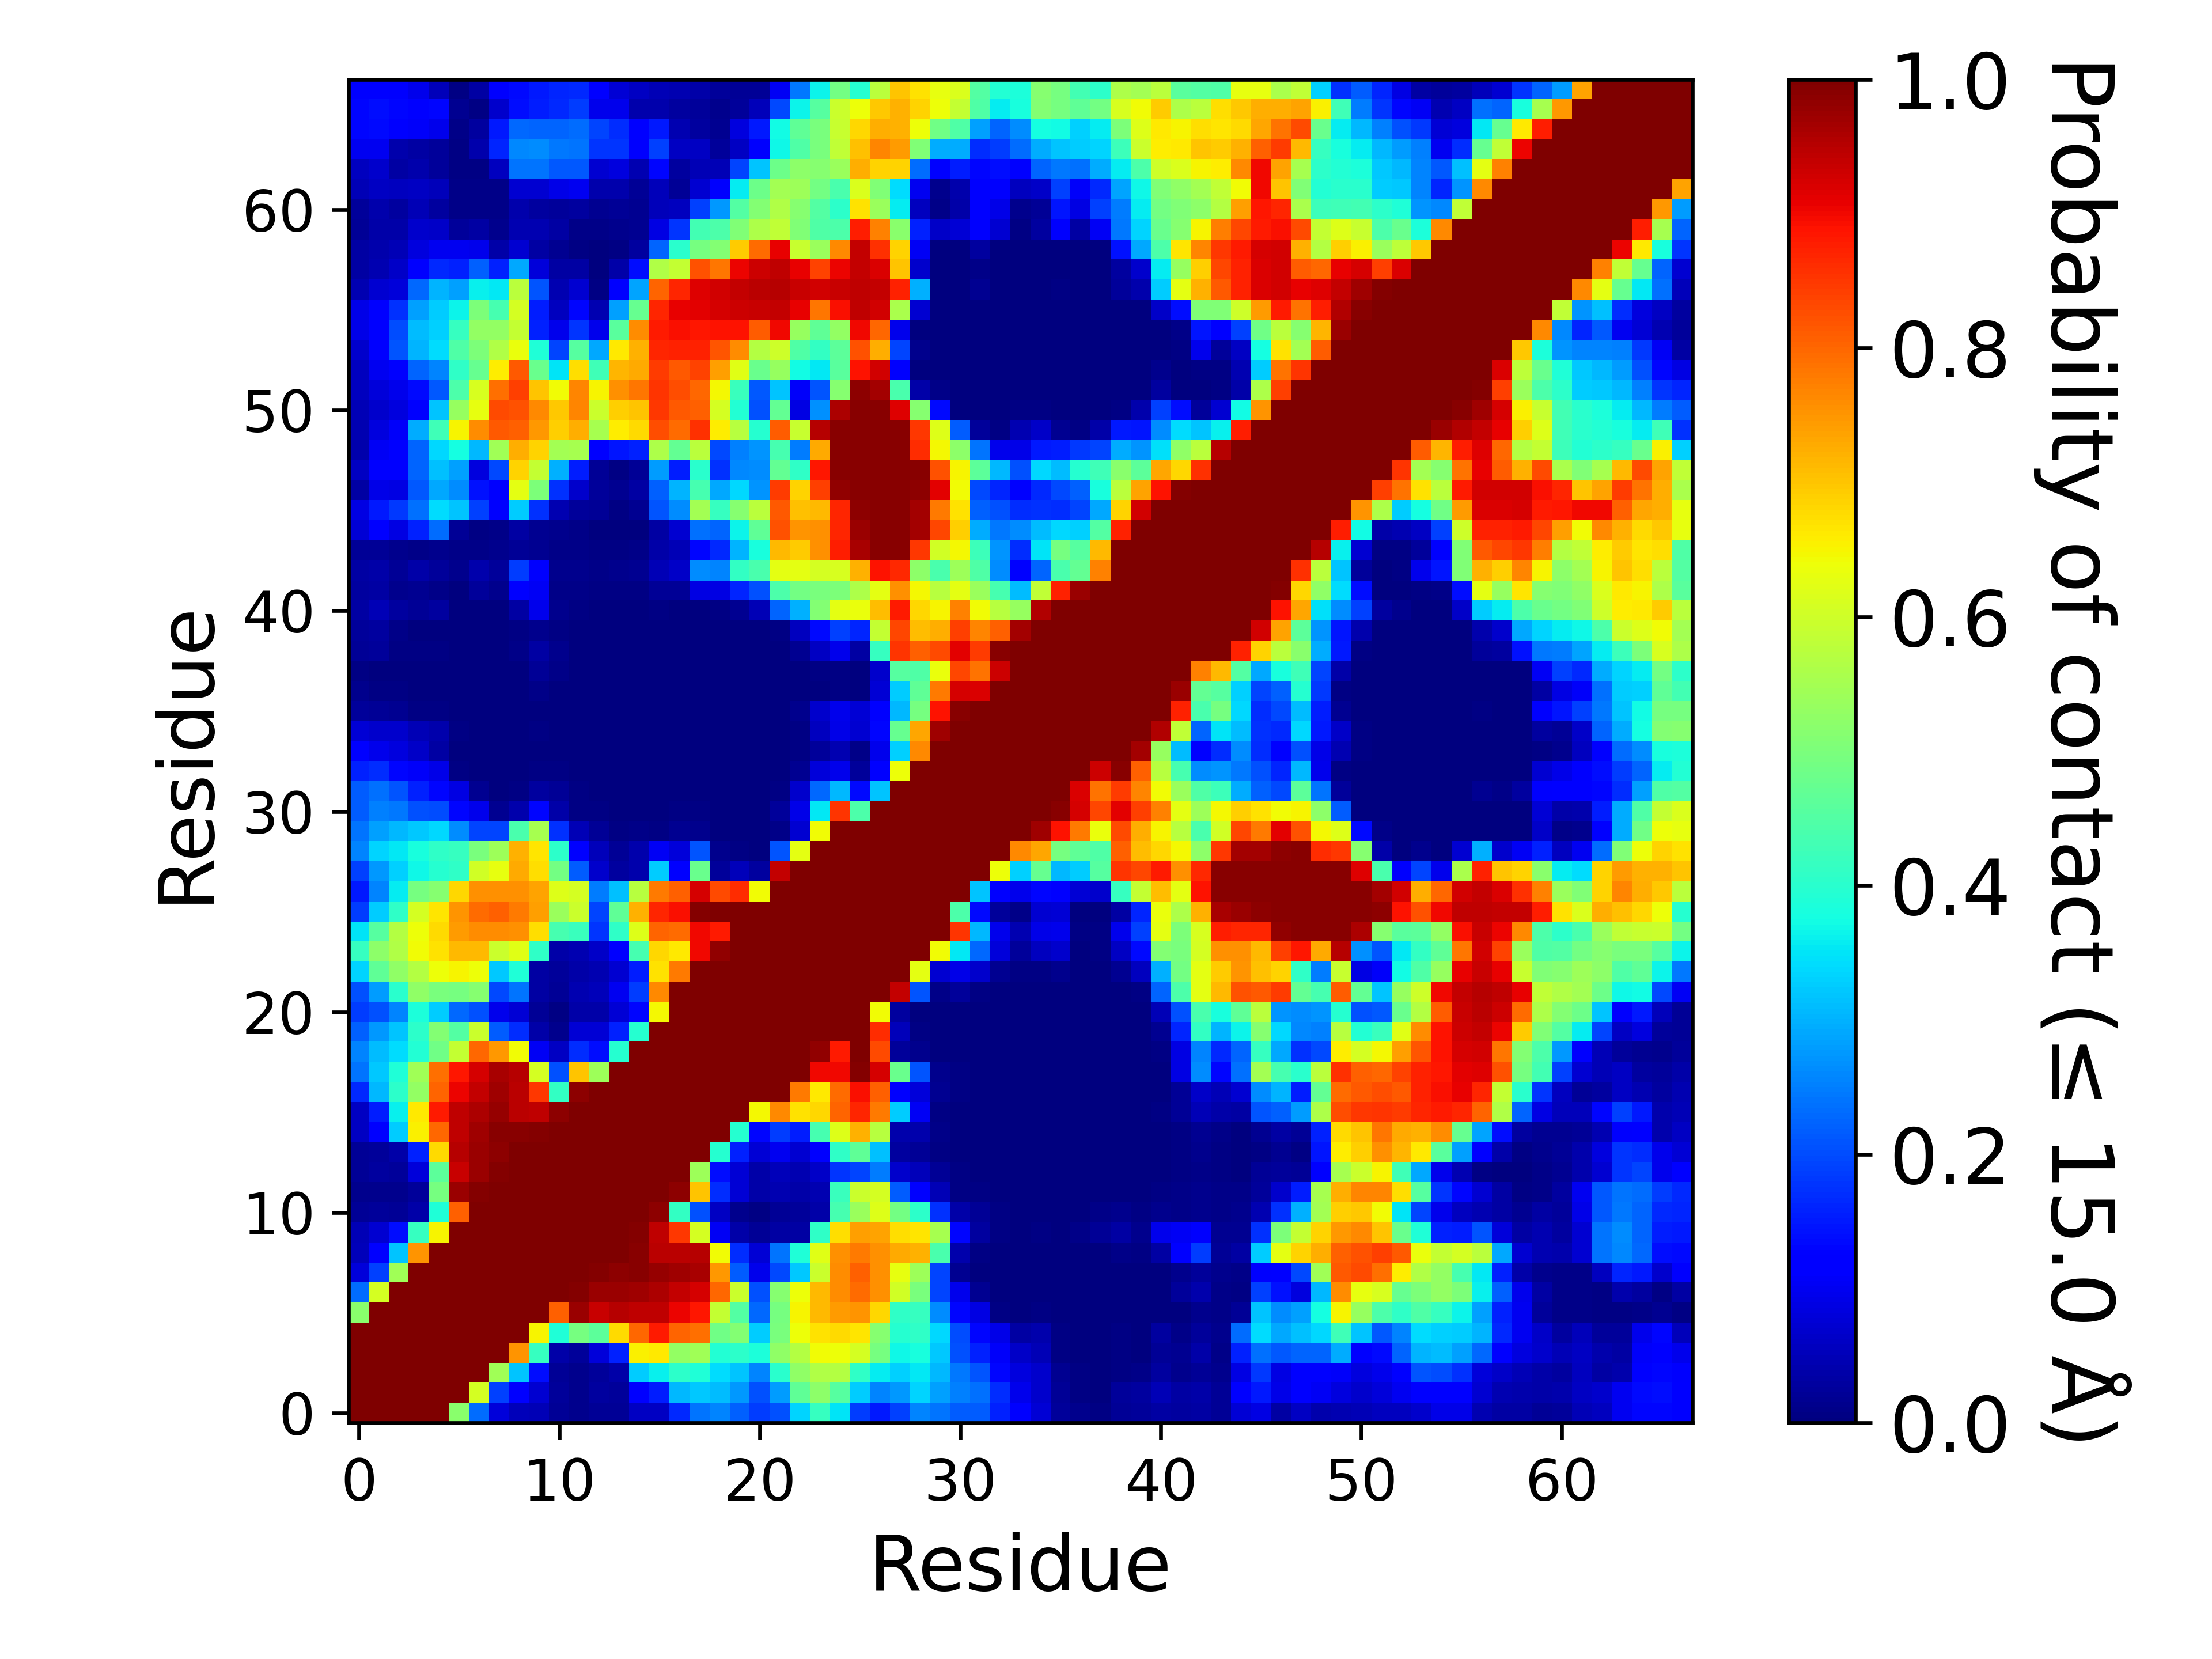

The table this chart was drawn from, first rows:
, 1, 2, 3, 4, 5, 6, 7, 8, 9, 10, 11, 12, 13, 14, 15, 16, 17, 18, 19, 20, 21, 22, 23
1, 1.0, 1.0, 1.0, 1.0, 1.0, 0.5184, 0.2316, 0.08017, 0.05445, 0.04701, 0.02082, 0.01277, 0.01969, 0.02231, 0.05875, 0.06125, 0.1666, 0.2421, 0.256, 0.2188, 0.1843, 0.2057, 0.3356
2, 1.0, 1.0, 1.0, 1.0, 1.0, 1.0, 0.6081, 0.1893, 0.1233, 0.07129, 0.02497, 0.01496, 0.02792, 0.0269, 0.115, 0.1539, 0.3074, 0.3218, 0.3088, 0.2744, 0.206, 0.2807, 0.4662
3, 1.0, 1.0, 1.0, 1.0, 1.0, 1.0, 1.0, 0.5459, 0.3203, 0.1398, 0.02331, 0.01367, 0.02521, 0.03592, 0.3261, 0.3629, 0.4039, 0.3899, 0.3403, 0.3196, 0.2548, 0.3994, 0.5264
4, 1.0, 1.0, 1.0, 1.0, 1.0, 1.0, 1.0, 1.0, 0.7504, 0.4175, 0.03661, 0.02664, 0.07984, 0.1596, 0.6551, 0.6631, 0.5311, 0.5458, 0.3908, 0.4045, 0.3857, 0.5266, 0.5679
5, 1.0, 1.0, 1.0, 1.0, 1.0, 1.0, 1.0, 1.0, 1.0, 0.6502, 0.3879, 0.4942, 0.4641, 0.6758, 0.7993, 0.8804, 0.8031, 0.7924, 0.4849, 0.5094, 0.3251, 0.4971, 0.6384
6, 0.5184, 1.0, 1.0, 1.0, 1.0, 1.0, 1.0, 1.0, 1.0, 1.0, 0.8055, 0.9755, 0.9352, 0.9501, 0.9439, 0.9436, 0.9051, 0.884, 0.5868, 0.4531, 0.2286, 0.4954, 0.6515
7, 0.2316, 0.6081, 1.0, 1.0, 1.0, 1.0, 1.0, 1.0, 1.0, 1.0, 1.0, 0.9923, 0.9746, 0.9763, 0.9693, 0.9572, 0.9401, 0.924, 0.7992, 0.5952, 0.2042, 0.5128, 0.6371
8, 0.08017, 0.1893, 0.5459, 1.0, 1.0, 1.0, 1.0, 1.0, 1.0, 1.0, 1.0, 1.0, 0.9961, 0.9875, 0.9885, 0.9784, 0.9723, 0.9634, 0.7478, 0.2173, 0.09509, 0.1988, 0.3233
9, 0.05445, 0.1233, 0.3203, 0.7504, 1.0, 1.0, 1.0, 1.0, 1.0, 1.0, 1.0, 1.0, 1.0, 0.9994, 0.9914, 0.9485, 0.9482, 0.9519, 0.6439, 0.1692, 0.07461, 0.2387, 0.3875
10, 0.04701, 0.07129, 0.1398, 0.4175, 0.6502, 1.0, 1.0, 1.0, 1.0, 1.0, 1.0, 1.0, 1.0, 1.0, 0.9953, 0.9422, 0.8509, 0.6077, 0.1042, 0.03561, 0.02005, 0.03139, 0.03198
11, 0.02082, 0.02497, 0.02331, 0.03661, 0.3879, 0.8055, 1.0, 1.0, 1.0, 1.0, 1.0, 1.0, 1.0, 1.0, 1.0, 0.9874, 0.4111, 0.2064, 0.05981, 0.01423, 0.00704, 0.0229, 0.02629
12, 0.01277, 0.01496, 0.01367, 0.02664, 0.4942, 0.9755, 0.9923, 1.0, 1.0, 1.0, 1.0, 1.0, 1.0, 1.0, 1.0, 1.0, 0.9874, 0.7014, 0.1703, 0.07702, 0.03573, 0.04357, 0.03731
13, 0.01969, 0.02792, 0.02521, 0.07984, 0.4641, 0.9352, 0.9746, 0.9961, 1.0, 1.0, 1.0, 1.0, 1.0, 1.0, 1.0, 1.0, 1.0, 0.5423, 0.1401, 0.07718, 0.03724, 0.05144, 0.04551
14, 0.02231, 0.0269, 0.03592, 0.1596, 0.6758, 0.9501, 0.9763, 0.9875, 0.9994, 1.0, 1.0, 1.0, 1.0, 1.0, 1.0, 1.0, 1.0, 1.0, 0.3958, 0.1591, 0.07754, 0.1011, 0.07298
15, 0.05875, 0.115, 0.3261, 0.6551, 0.7993, 0.9439, 0.9693, 0.9885, 0.9914, 0.9953, 1.0, 1.0, 1.0, 1.0, 1.0, 1.0, 1.0, 1.0, 1.0, 0.3974, 0.1294, 0.1853, 0.1544
16, 0.06125, 0.1539, 0.3629, 0.6631, 0.8804, 0.9436, 0.9572, 0.9784, 0.9485, 0.9422, 0.9874, 1.0, 1.0, 1.0, 1.0, 1.0, 1.0, 1.0, 1.0, 1.0, 0.648, 0.7652, 0.6684
17, 0.1666, 0.3074, 0.4039, 0.5311, 0.8031, 0.9051, 0.9401, 0.9723, 0.9482, 0.8509, 0.4111, 0.9874, 1.0, 1.0, 1.0, 1.0, 1.0, 1.0, 1.0, 1.0, 1.0, 0.9997, 0.781
18, 0.2421, 0.3218, 0.3899, 0.5458, 0.7924, 0.884, 0.924, 0.9634, 0.9519, 0.6077, 0.2064, 0.7014, 0.5423, 1.0, 1.0, 1.0, 1.0, 1.0, 1.0, 1.0, 1.0, 1.0, 0.9988
19, 0.256, 0.3088, 0.3403, 0.3908, 0.4849, 0.5868, 0.7992, 0.7478, 0.6439, 0.1042, 0.05981, 0.1703, 0.1401, 0.3958, 1.0, 1.0, 1.0, 1.0, 1.0, 1.0, 1.0, 1.0, 1.0
20, 0.2188, 0.2744, 0.3196, 0.4045, 0.5094, 0.4531, 0.5952, 0.2173, 0.1692, 0.03561, 0.01423, 0.07702, 0.07718, 0.1591, 0.3974, 1.0, 1.0, 1.0, 1.0, 1.0, 1.0, 1.0, 1.0
21, 0.1843, 0.206, 0.2548, 0.3857, 0.3251, 0.2286, 0.2042, 0.09509, 0.07461, 0.02005, 0.00704, 0.03573, 0.03724, 0.07754, 0.1294, 0.648, 1.0, 1.0, 1.0, 1.0, 1.0, 1.0, 1.0
22, 0.2057, 0.2807, 0.3994, 0.5266, 0.4971, 0.4954, 0.5128, 0.1988, 0.2387, 0.03139, 0.0229, 0.04357, 0.05144, 0.1011, 0.1853, 0.7652, 0.9997, 1.0, 1.0, 1.0, 1.0, 1.0, 1.0
23, 0.3356, 0.4662, 0.5264, 0.5679, 0.6384, 0.6515, 0.6371, 0.3233, 0.3875, 0.03198, 0.02629, 0.03731, 0.04551, 0.07298, 0.1544, 0.6684, 0.781, 0.9988, 1.0, 1.0, 1.0, 1.0, 1.0
24, 0.4151, 0.5225, 0.5649, 0.644, 0.6712, 0.7139, 0.7112, 0.5972, 0.6212, 0.4082, 0.03622, 0.04338, 0.06607, 0.1262, 0.437, 0.6824, 0.6602, 0.9009, 0.982, 1.0, 1.0, 1.0, 1.0
25, 0.3492, 0.4564, 0.5701, 0.6404, 0.6758, 0.745, 0.7581, 0.7597, 0.7542, 0.6738, 0.4367, 0.419, 0.1787, 0.407, 0.6208, 0.8019, 0.796, 0.8989, 0.8818, 1, 1.0, 1.0, 1.0
26, 0.1871, 0.3259, 0.4084, 0.6082, 0.6651, 0.7515, 0.7957, 0.8059, 0.7804, 0.7405, 0.5362, 0.595, 0.1946, 0.4681, 0.7191, 0.8692, 0.8913, 0.9944, 0.9968, 1, 1.0, 1.0, 1.0
27, 0.15, 0.2544, 0.3569, 0.4961, 0.5141, 0.6825, 0.7575, 0.7547, 0.7544, 0.735, 0.6208, 0.6092, 0.2499, 0.3157, 0.5734, 0.7787, 0.8084, 0.9235, 0.829, 0.8613, 0.6439, 1, 1.0
28, 0.1879, 0.2753, 0.33, 0.3689, 0.3968, 0.4082, 0.6032, 0.6305, 0.727, 0.6726, 0.4897, 0.2152, 0.06645, 0.02773, 0.04276, 0.3251, 0.1261, 0.4798, 0.02467, 0.05144, 0.028, 0.9399, 0.9997
29, 0.2562, 0.3359, 0.3538, 0.3804, 0.4083, 0.4155, 0.5, 0.5391, 0.7221, 0.6662, 0.4029, 0.1151, 0.05324, 0.02035, 0.04165, 0.1034, 0.0819, 0.2071, 0.01184, 0.004945, 0.002445, 0.2107, 0.6252
30, 0.2405, 0.2824, 0.3054, 0.3229, 0.339, 0.2617, 0.1943, 0.1924, 0.4413, 0.5508, 0.1756, 0.04889, 0.02266, 0.00691, 0.008025, 0.007195, 0.01766, 0.01175, 0.00281, 0.002005, 0.000345, 0.01104, 0.0718
31, 0.2187, 0.2524, 0.2461, 0.2053, 0.2007, 0.1298, 0.09599, 0.01568, 0.04079, 0.129, 0.03865, 0.007045, 0.004035, 0.00206, 0.00361, 0.00112, 0.00454, 0.006445, 0.00147, 0.00091, 6.999965000175e-05, 0.02701, 0.09108
32, 0.2181, 0.2372, 0.2095, 0.157, 0.1317, 0.08721, 0.01571, 0.003135, 0.00704, 0.03021, 0.0199, 0.00398, 0.003555, 0.001755, 0.002305, 0.000295, 0.002715, 0.002195, 0.000625, 0.000395, 4.9999750001249995e-05, 0.006745, 0.06914
33, 0.1589, 0.1704, 0.1311, 0.1079, 0.09069, 0.006885, 0.00062, 0.000215, 0.0017, 0.007015, 0.004225, 0.002245, 0.001655, 0.000935, 0.000585, 0.00023, 0.0006, 0.00044, 0.000715, 0.00051, 0.00019, 0.000685, 0.01692
34, 0.1136, 0.09695, 0.08235, 0.06258, 0.03454, 0.00239, 9.999950000249999e-06, 0.0, 0.000155, 0.002645, 0.00169, 0.00093, 0.000805, 3.4999825000875e-05, 7.499962500187499e-05, 1.9999900000499998e-05, 3.9999800000999996e-05, 1.9999900000499998e-05, 0.000165, 0.000205, 0.00012, 0.000475, 0.004085
35, 0.07648, 0.07003, 0.0676, 0.04959, 0.04155, 0.00627, 0.00016, 1.4999925000374999e-05, 0.00039, 0.006745, 0.00258, 0.000985, 0.00074, 8.999955000224999e-05, 1.4999925000374999e-05, 9.999950000249999e-06, 0.00013, 8.499957500212499e-05, 0.000225, 0.00026, 0.00016, 0.00037, 0.004905
36, 0.02695, 0.02124, 0.01894, 0.004915, 0.00446, 0.000305, 0.00056, 0.000155, 0.00076, 0.002655, 0.00143, 0.000775, 0.000695, 0.000155, 4.9999750001249995e-05, 9.999950000249999e-06, 0.000165, 9.499952500237499e-05, 0.00017, 0.000125, 3.9999800000999996e-05, 6.999965000175e-05, 0.01179
37, 0.01308, 0.00771, 0.004295, 0.00089, 0.00055, 3.4999825000875e-05, 0.00013, 3.4999825000875e-05, 0.001685, 0.008815, 0.00313, 0.0006, 0.00024, 4.4999775001124996e-05, 1.9999900000499998e-05, 4.9999750001249995e-05, 1.9999900000499998e-05, 4.9999750001249995e-06, 9.999950000249999e-06, 4.9999750001249995e-06, 0.0, 0.00024, 0.000965
38, 0.00695, 0.002485, 0.00156, 0.000215, 0.00026, 6.4999675001625e-05, 6.999965000175e-05, 0.000115, 0.003595, 0.021, 0.009005, 0.00136, 0.000125, 5.4999725001374995e-05, 1.9999900000499998e-05, 0.00035, 3.4999825000875e-05, 0.0, 0.0, 0.0, 4.4999775001124996e-05, 0.001705, 0.003645
39, 0.02038, 0.02485, 0.006595, 0.0042, 0.0049, 0.001425, 0.000585, 0.000725, 0.009445, 0.03227, 0.01196, 0.00353, 0.000315, 5.9999700001499995e-05, 0.0, 0.000315, 0.0, 0.0, 0.0, 0.0, 0.0, 0.000275, 0.01751
40, 0.02655, 0.02876, 0.00994, 0.00187, 0.001395, 0.00036, 0.000225, 0.000355, 0.006215, 0.01386, 0.00555, 0.003245, 0.00153, 0.000775, 4.9999750001249995e-06, 0.00045, 0.0, 4.9999750001249995e-06, 0.0, 0.0, 0.00075, 0.00688, 0.05779
41, 0.03209, 0.04934, 0.02843, 0.02159, 0.03014, 0.00234, 0.00155, 0.00307, 0.03458, 0.09476, 0.01334, 0.00462, 0.00268, 0.002755, 0.00147, 0.004415, 0.001405, 0.00166, 0.00456, 0.01755, 0.04723, 0.223, 0.2992
42, 0.02778, 0.03355, 0.01426, 0.016, 0.01002, 0.00269, 0.02689, 0.01451, 0.1167, 0.1036, 0.009595, 0.00977, 0.005685, 0.00707, 0.00647, 0.02102, 0.02334, 0.08752, 0.08769, 0.1633, 0.2047, 0.4445, 0.4896
43, 0.03384, 0.03641, 0.02265, 0.03796, 0.02717, 0.0134, 0.04117, 0.02601, 0.1862, 0.1102, 0.01352, 0.01458, 0.00886, 0.0127, 0.01608, 0.04905, 0.06506, 0.2643, 0.2562, 0.4104, 0.4391, 0.6263, 0.6257
44, 0.01969, 0.02233, 0.01211, 0.008155, 0.01545, 0.007995, 0.008035, 0.01288, 0.02329, 0.01766, 0.01136, 0.01126, 0.004425, 0.00649, 0.00942, 0.03838, 0.05052, 0.131, 0.1673, 0.3016, 0.382, 0.7121, 0.6919
45, 0.07532, 0.1192, 0.08839, 0.1589, 0.2324, 0.02074, 0.00748, 0.00784, 0.03272, 0.01781, 0.01449, 0.01125, 0.00271, 0.002255, 0.001885, 0.03158, 0.07161, 0.2368, 0.2256, 0.3671, 0.4683, 0.8231, 0.7525
46, 0.08687, 0.1492, 0.1816, 0.2377, 0.3402, 0.3171, 0.1882, 0.1115, 0.3257, 0.1736, 0.04675, 0.02672, 0.02217, 0.00604, 0.01825, 0.2098, 0.2653, 0.5496, 0.4143, 0.5136, 0.5749, 0.8161, 0.7037
47, 0.03182, 0.09252, 0.08687, 0.2137, 0.2913, 0.2637, 0.1409, 0.126, 0.6266, 0.5005, 0.1736, 0.06654, 0.0236, 0.01584, 0.03383, 0.2212, 0.3027, 0.4346, 0.2896, 0.3392, 0.2701, 0.8464, 0.6845
48, 0.06237, 0.1192, 0.1254, 0.2228, 0.3162, 0.2844, 0.08582, 0.1971, 0.6863, 0.5897, 0.2977, 0.1552, 0.02296, 0.004155, 0.02015, 0.2804, 0.1537, 0.4002, 0.1753, 0.2617, 0.2634, 0.4702, 0.4066
49, 0.04037, 0.1021, 0.1158, 0.2232, 0.3395, 0.3759, 0.3052, 0.5448, 0.7241, 0.687, 0.5477, 0.552, 0.1228, 0.1451, 0.1593, 0.5616, 0.4697, 0.5758, 0.198, 0.2533, 0.2697, 0.4372, 0.25
50, 0.04298, 0.08307, 0.1072, 0.293, 0.428, 0.6509, 0.7594, 0.8127, 0.8085, 0.7499, 0.6913, 0.7251, 0.5521, 0.6573, 0.6785, 0.8265, 0.7946, 0.8565, 0.6587, 0.5703, 0.3972, 0.8125, 0.5925
51, 0.05057, 0.07007, 0.08446, 0.1146, 0.3174, 0.5339, 0.6297, 0.831, 0.8234, 0.7647, 0.6975, 0.7673, 0.5946, 0.69, 0.7027, 0.848, 0.8142, 0.8057, 0.6086, 0.3926, 0.2051, 0.4706, 0.08733
52, 0.05707, 0.08057, 0.09441, 0.1352, 0.2143, 0.4424, 0.6102, 0.7901, 0.8426, 0.7021, 0.6411, 0.7688, 0.6498, 0.7557, 0.7826, 0.8541, 0.8256, 0.7983, 0.6466, 0.4203, 0.2125, 0.3183, 0.1076
53, 0.05843, 0.09845, 0.1178, 0.2237, 0.2569, 0.4077, 0.476, 0.6594, 0.8148, 0.4798, 0.3514, 0.6757, 0.4278, 0.7181, 0.7284, 0.846, 0.8163, 0.837, 0.7414, 0.6223, 0.4787, 0.5349, 0.3714
54, 0.0673, 0.1141, 0.209, 0.302, 0.3431, 0.4454, 0.501, 0.5652, 0.6345, 0.3874, 0.1924, 0.4531, 0.2919, 0.6635, 0.7191, 0.87, 0.8744, 0.8734, 0.8179, 0.7594, 0.5667, 0.5984, 0.4478
55, 0.09083, 0.1254, 0.2023, 0.3112, 0.3284, 0.4156, 0.5296, 0.5305, 0.5892, 0.157, 0.09485, 0.1794, 0.09493, 0.4588, 0.7599, 0.8796, 0.8936, 0.8835, 0.8891, 0.8882, 0.8086, 0.9002, 0.535
56, 0.09047, 0.1137, 0.1754, 0.2825, 0.3249, 0.3655, 0.5031, 0.4347, 0.6085, 0.154, 0.05584, 0.1321, 0.04342, 0.2836, 0.4763, 0.8691, 0.9089, 0.9102, 0.9223, 0.9327, 0.9354, 0.9386, 0.908
57, 0.04607, 0.07275, 0.07905, 0.2289, 0.3014, 0.2849, 0.3601, 0.3522, 0.5753, 0.21, 0.04325, 0.07172, 0.007325, 0.1202, 0.2883, 0.8034, 0.871, 0.9171, 0.9295, 0.9384, 0.9455, 0.9531, 0.9367
58, 0.03186, 0.04684, 0.06604, 0.1136, 0.1642, 0.159, 0.2204, 0.1578, 0.2926, 0.08147, 0.03194, 0.03253, 0.002265, 0.03577, 0.1393, 0.564, 0.5866, 0.8228, 0.7817, 0.903, 0.9306, 0.9431, 0.9064
59, 0.03419, 0.04047, 0.04777, 0.08356, 0.0988, 0.09787, 0.0968, 0.03618, 0.07238, 0.03345, 0.01665, 0.00653, 0.002365, 0.007615, 0.03079, 0.2259, 0.4009, 0.4949, 0.5095, 0.6936, 0.7948, 0.9075, 0.5936
60, 0.02319, 0.03778, 0.03791, 0.06698, 0.0638, 0.02669, 0.0324, 0.01532, 0.0452, 0.04331, 0.03189, 0.0104, 0.007945, 0.01397, 0.01594, 0.08628, 0.179, 0.4305, 0.4429, 0.5053, 0.5622, 0.5825, 0.5059
... 7 more rows
